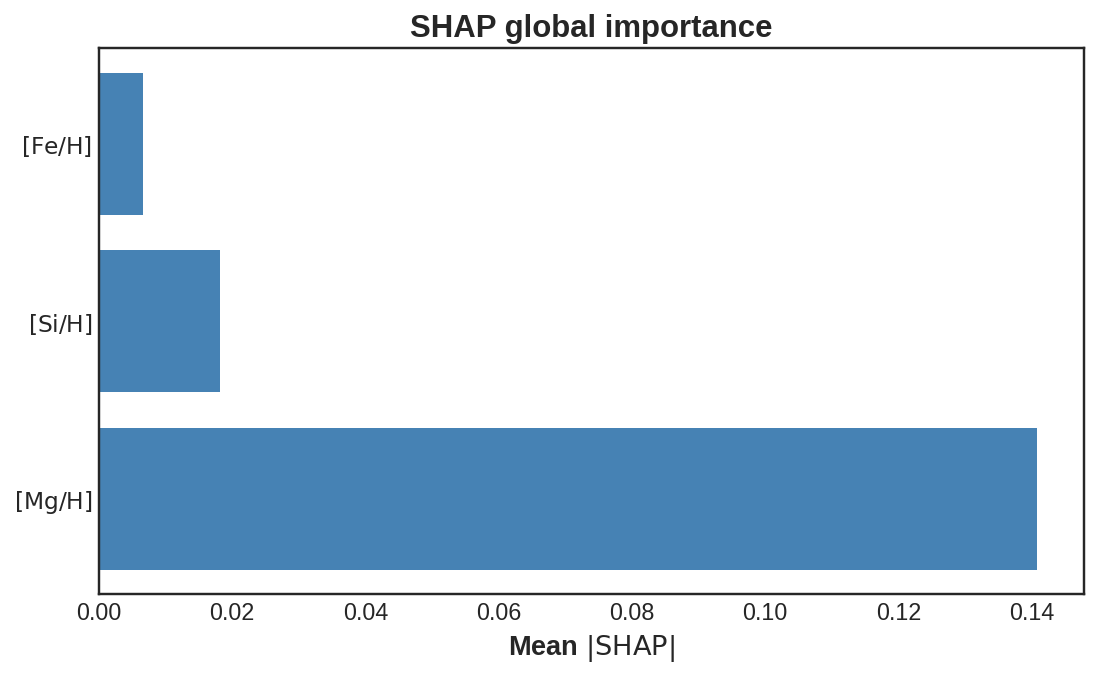

The data file committed next to this chart (first rows):
feature, feature_pretty, value
mg_h, $[\mathrm{Mg/H}]$, 0.1408
si_h, $[\mathrm{Si/H}]$, 0.01818
fe_h, $[\mathrm{Fe/H}]$, 0.006643
